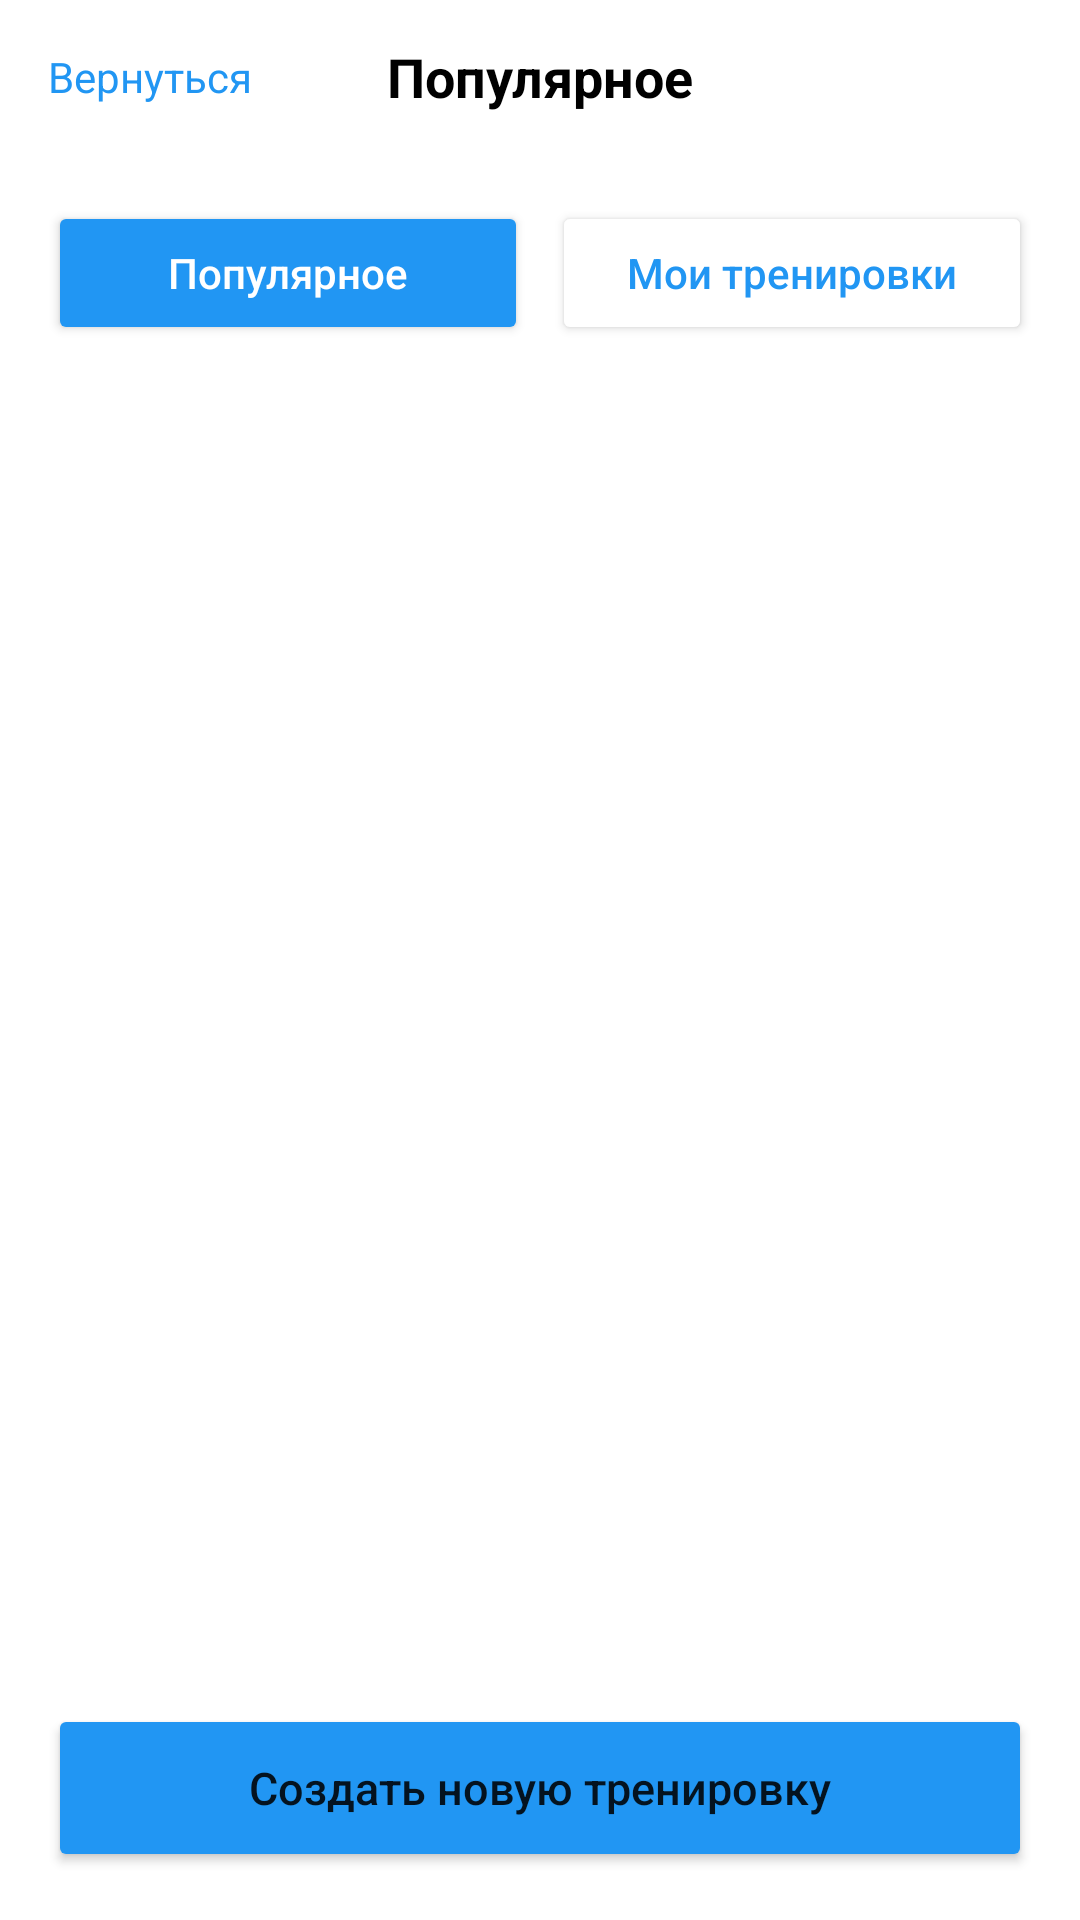

This screen was rendered from an Android layout file. Write that file and the resources it references.
<!-- AndroidManifest.xml: application theme Theme.MyStats -->
<!-- res/layout/activity_workouts.xml -->
<?xml version="1.0" encoding="utf-8"?>
<androidx.constraintlayout.widget.ConstraintLayout
    xmlns:android="http://schemas.android.com/apk/res/android"
    xmlns:app="http://schemas.android.com/apk/res-auto"
    android:layout_width="match_parent"
    android:layout_height="match_parent"
    android:background="@color/white">

    <TextView
        android:id="@+id/btnBack"
        android:layout_width="wrap_content"
        android:layout_height="wrap_content"
        android:text="Вернуться"
        android:textColor="#2196F3"
        android:textSize="14sp"
        android:padding="16dp"
        android:clickable="true"
        android:focusable="true"
        app:layout_constraintTop_toTopOf="parent"
        app:layout_constraintStart_toStartOf="parent"/>

    <TextView
        android:id="@+id/tvTitle"
        android:layout_width="wrap_content"
        android:layout_height="wrap_content"
        android:text="Популярное"
        android:textSize="18sp"
        android:textStyle="bold"
        android:textColor="#000000"
        app:layout_constraintTop_toTopOf="@id/btnBack"
        app:layout_constraintBottom_toBottomOf="@id/btnBack"
        app:layout_constraintStart_toStartOf="parent"
        app:layout_constraintEnd_toEndOf="parent"/>

    <LinearLayout
        android:id="@+id/layoutTabs"
        android:layout_width="0dp"
        android:layout_height="wrap_content"
        android:orientation="horizontal"
        android:weightSum="2"
        app:layout_constraintTop_toBottomOf="@id/btnBack"
        app:layout_constraintStart_toStartOf="parent"
        app:layout_constraintEnd_toEndOf="parent"
        android:layout_marginTop="16dp"
        android:layout_marginHorizontal="16dp">

        <Button
            android:id="@+id/btnPopular"
            android:layout_width="0dp"
            android:layout_height="48dp"
            android:layout_weight="1"
            android:text="Популярное"
            android:textSize="14sp"
            android:textAllCaps="false"
            android:backgroundTint="#2196F3"
            android:textColor="#FFFFFF"
            android:layout_marginEnd="4dp"/>

        <Button
            android:id="@+id/btnMyWorkouts"
            android:layout_width="0dp"
            android:layout_height="48dp"
            android:layout_weight="1"
            android:text="Мои тренировки"
            android:textSize="14sp"
            android:textAllCaps="false"
            android:backgroundTint="#FFFFFF"
            android:textColor="#2196F3"
            android:layout_marginStart="4dp"/>
    </LinearLayout>

    <FrameLayout
        android:id="@+id/fragmentContainer"
        android:layout_width="0dp"
        android:layout_height="0dp"
        app:layout_constraintTop_toBottomOf="@id/layoutTabs"
        app:layout_constraintStart_toStartOf="parent"
        app:layout_constraintEnd_toEndOf="parent"
        app:layout_constraintBottom_toTopOf="@id/btnCreate"
        android:layout_marginTop="16dp"/>

    <Button
        android:id="@+id/btnCreate"
        android:layout_width="0dp"
        android:layout_height="56dp"
        android:text="Создать новую тренировку"
        android:textSize="15sp"
        android:textAllCaps="false"
        android:backgroundTint="#2196F3"
        app:layout_constraintBottom_toBottomOf="parent"
        app:layout_constraintStart_toStartOf="parent"
        app:layout_constraintEnd_toEndOf="parent"
        android:layout_margin="16dp"/>

</androidx.constraintlayout.widget.ConstraintLayout>
<!-- resources referenced by this layout -->
<resources>
  <color name="white">#FFFFFF</color>
  <style name="Theme.MyStats" parent="Theme.MaterialComponents.DayNight.NoActionBar">
          <item name="colorPrimary">@color/primary</item>
          <item name="colorPrimaryDark">@color/primary_dark</item>
          <item name="colorAccent">@color/accent</item>
          <item name="android:statusBarColor">@color/primary</item>
          <item name="android:windowBackground">@color/white</item>
      </style>
  <color name="primary">#2196F3</color>
  <color name="primary_dark">#1976D2</color>
  <color name="accent">#2196F3</color>
</resources>
